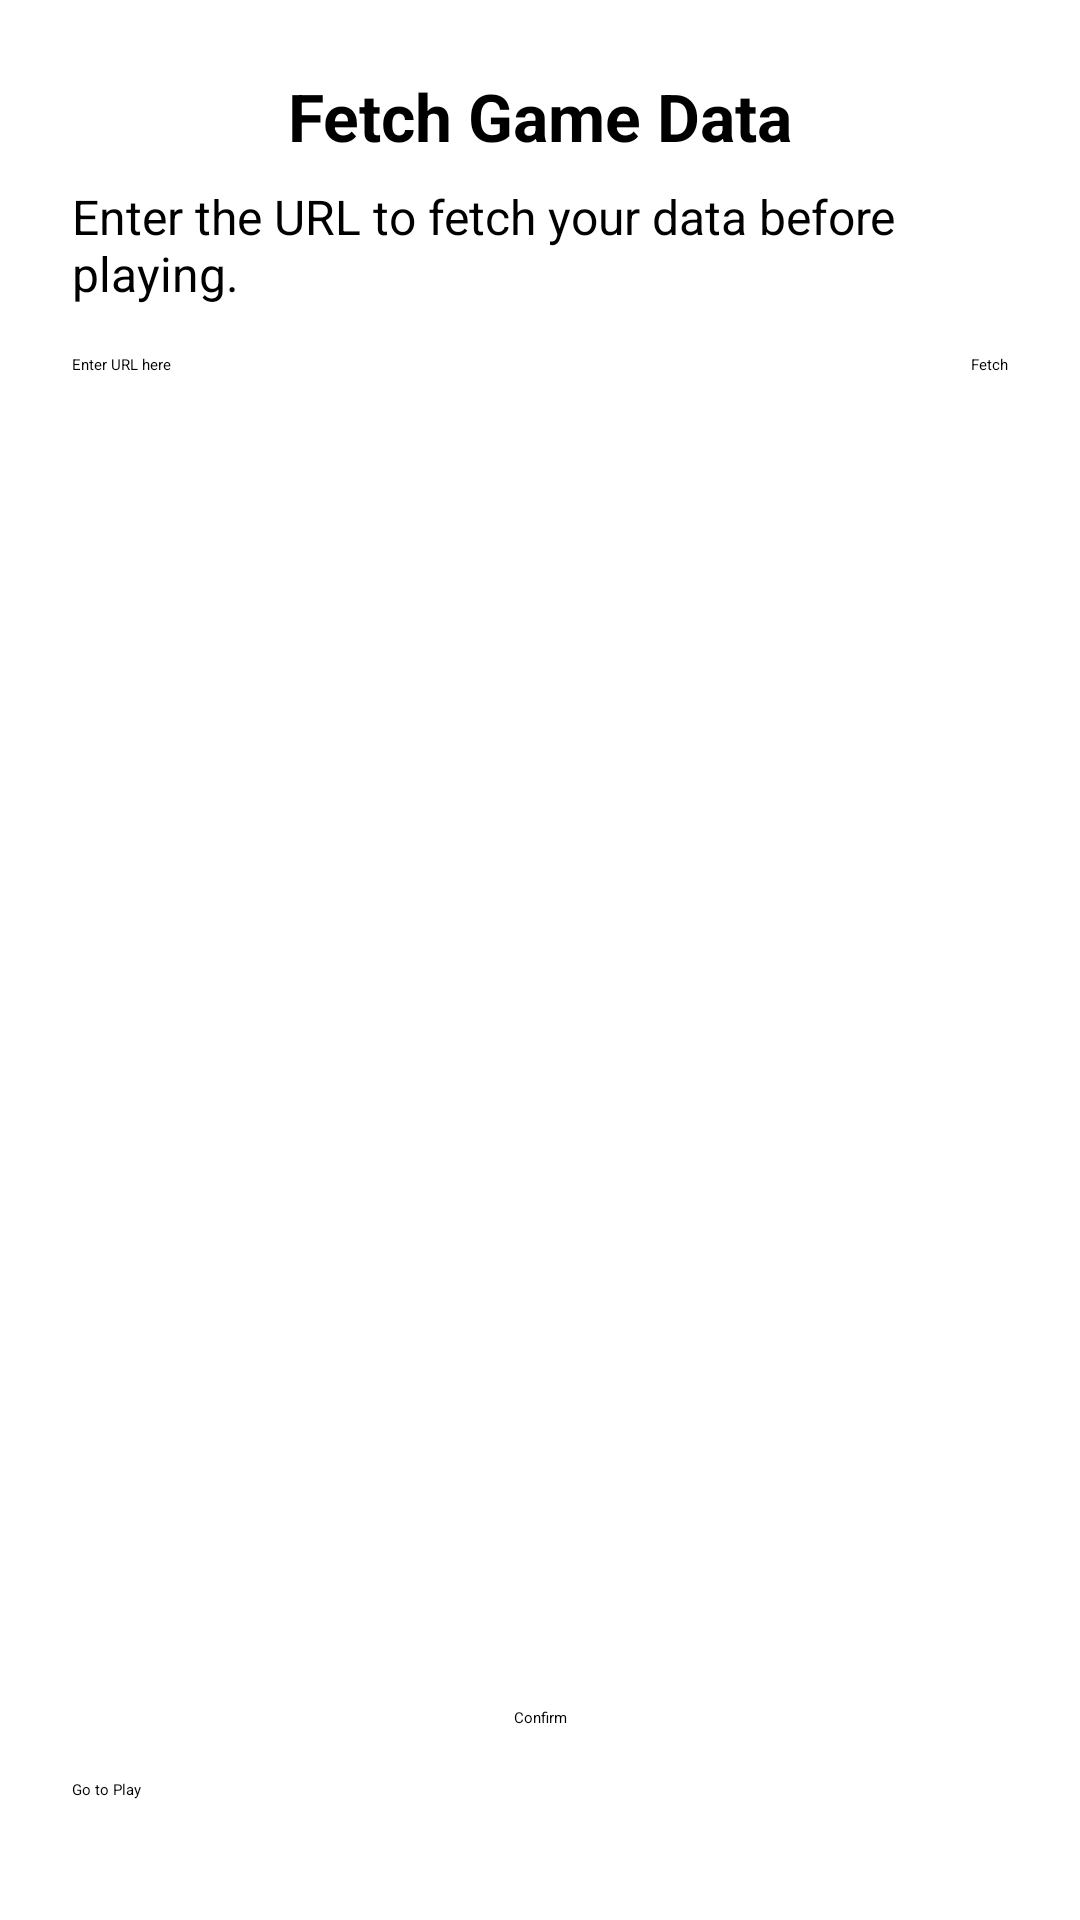

Android layout source for this screen:
<!-- AndroidManifest.xml: application theme Theme.Android -->
<!-- res/layout/fragment_fetch.xml -->
<?xml version="1.0" encoding="utf-8"?>
<androidx.constraintlayout.widget.ConstraintLayout xmlns:android="http://schemas.android.com/apk/res/android"
    xmlns:app="http://schemas.android.com/apk/res-auto"
    android:id="@+id/fetchLayout"
    android:layout_width="match_parent"
    android:layout_height="match_parent"
    android:padding="24dp">

    
    <TextView
        android:id="@+id/tvFetchTitle"
        android:layout_width="wrap_content"
        android:layout_height="wrap_content"
        android:text="Fetch Game Data"
        android:textSize="22sp"
        android:textStyle="bold"
        app:layout_constraintTop_toTopOf="parent"
        app:layout_constraintStart_toStartOf="parent"
        app:layout_constraintEnd_toEndOf="parent" />

    <TextView
        android:id="@+id/tvFetchDesc"
        android:layout_width="0dp"
        android:layout_height="wrap_content"
        android:text="Enter the URL to fetch your data before playing."
        android:textSize="16sp"
        android:layout_marginTop="8dp"
        app:layout_constraintTop_toBottomOf="@id/tvFetchTitle"
        app:layout_constraintStart_toStartOf="parent"
        app:layout_constraintEnd_toEndOf="parent" />

    <EditText
        android:id="@+id/etUrl"
        android:layout_width="0dp"
        android:layout_height="wrap_content"
        android:hint="Enter URL here"
        android:inputType="textUri"
        android:layout_marginTop="16dp"
        app:layout_constraintTop_toBottomOf="@id/tvFetchDesc"
        app:layout_constraintStart_toStartOf="parent"
        app:layout_constraintEnd_toStartOf="@id/btnFetch" />

    <Button
        android:id="@+id/btnFetch"
        android:layout_width="wrap_content"
        android:layout_height="wrap_content"
        android:text="Fetch"
        android:layout_marginTop="16dp"
        app:layout_constraintTop_toBottomOf="@id/tvFetchDesc"
        app:layout_constraintEnd_toEndOf="parent" />

    <ProgressBar
        android:id="@+id/fetchProgressBar"
        android:layout_width="wrap_content"
        android:layout_height="wrap_content"
        android:visibility="gone"
        android:layout_marginTop="32dp"
        app:layout_constraintTop_toBottomOf="@id/btnFetch"
        app:layout_constraintStart_toStartOf="parent"
        app:layout_constraintEnd_toEndOf="parent" />

    <ImageView
        android:id="@+id/imgFetch"
        android:layout_width="180dp"
        android:layout_height="180dp"
        android:layout_marginTop="24dp"
        android:src="@drawable/ic_launcher_foreground"
        app:layout_constraintTop_toBottomOf="@id/fetchProgressBar"
        app:layout_constraintStart_toStartOf="parent"
        app:layout_constraintEnd_toEndOf="parent" />

    <androidx.recyclerview.widget.RecyclerView
        android:id="@+id/recyclerView"
        android:layout_width="0dp"
        android:layout_height="200dp"
        android:layout_marginTop="24dp"
        app:layout_constraintTop_toBottomOf="@id/imgFetch"
        app:layout_constraintStart_toStartOf="parent"
        app:layout_constraintEnd_toEndOf="parent" />

    <Button
        android:id="@+id/btnConfirm"
        android:layout_width="wrap_content"
        android:layout_height="wrap_content"
        android:text="Confirm"
        android:enabled="false"
        android:layout_marginTop="16dp"
        app:layout_constraintTop_toBottomOf="@id/recyclerView"
        app:layout_constraintStart_toStartOf="parent"
        app:layout_constraintEnd_toEndOf="parent" />

    <Button
        android:id="@+id/btnToPlay"
        android:layout_width="0dp"
        android:layout_height="wrap_content"
        android:text="Go to Play"
        android:layout_marginBottom="16dp"
        app:layout_constraintBottom_toBottomOf="parent"
        app:layout_constraintStart_toStartOf="parent"
        app:layout_constraintEnd_toEndOf="parent" />

</androidx.constraintlayout.widget.ConstraintLayout>
<!-- resources referenced by this layout -->
<resources>

</resources>
